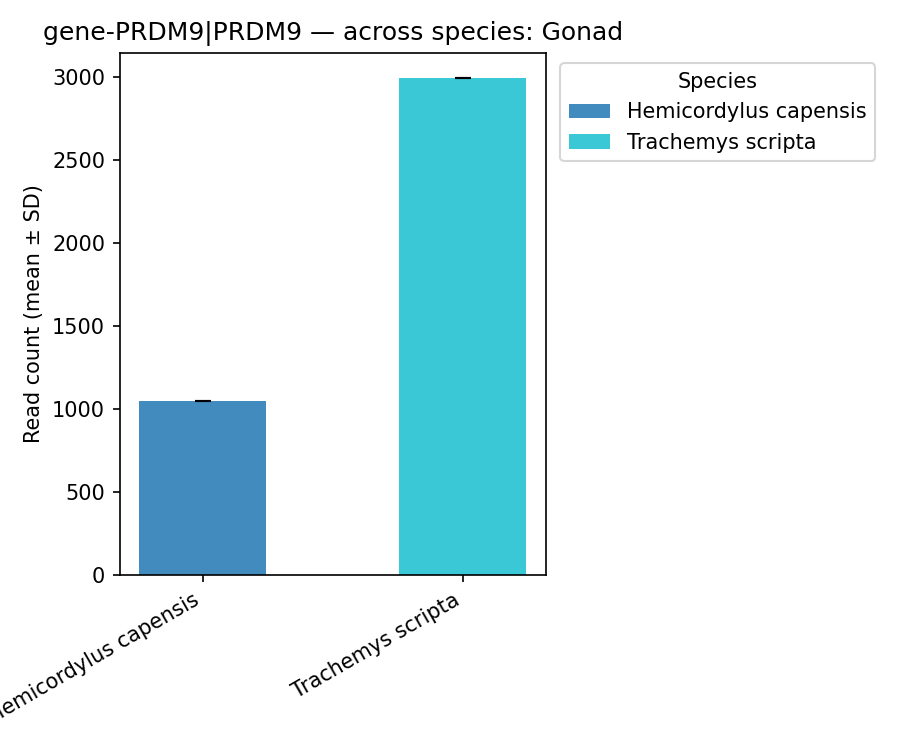

Source data for this figure (header and first rows):
gene_id, species, tissue, sample_id, count
gene-PRDM9|PRDM9, Trachemys scripta, gonad, SRR22062179, 2993
gene-PRDM9|PRDM9, Trachemys scripta, liver, SRR11306934, 0
gene-PRDM9|PRDM9, Trachemys scripta, liver, SRR11306933, 0
gene-PRDM9|PRDM9, Hemicordylus capensis, liver, SRR22311013, 0
gene-PRDM9|PRDM9, Hemicordylus capensis, gonad, SRR22311015, 1046
gene-PRDM9|PRDM9, Hemicordylus capensis, liver, SRR22311018, 7
